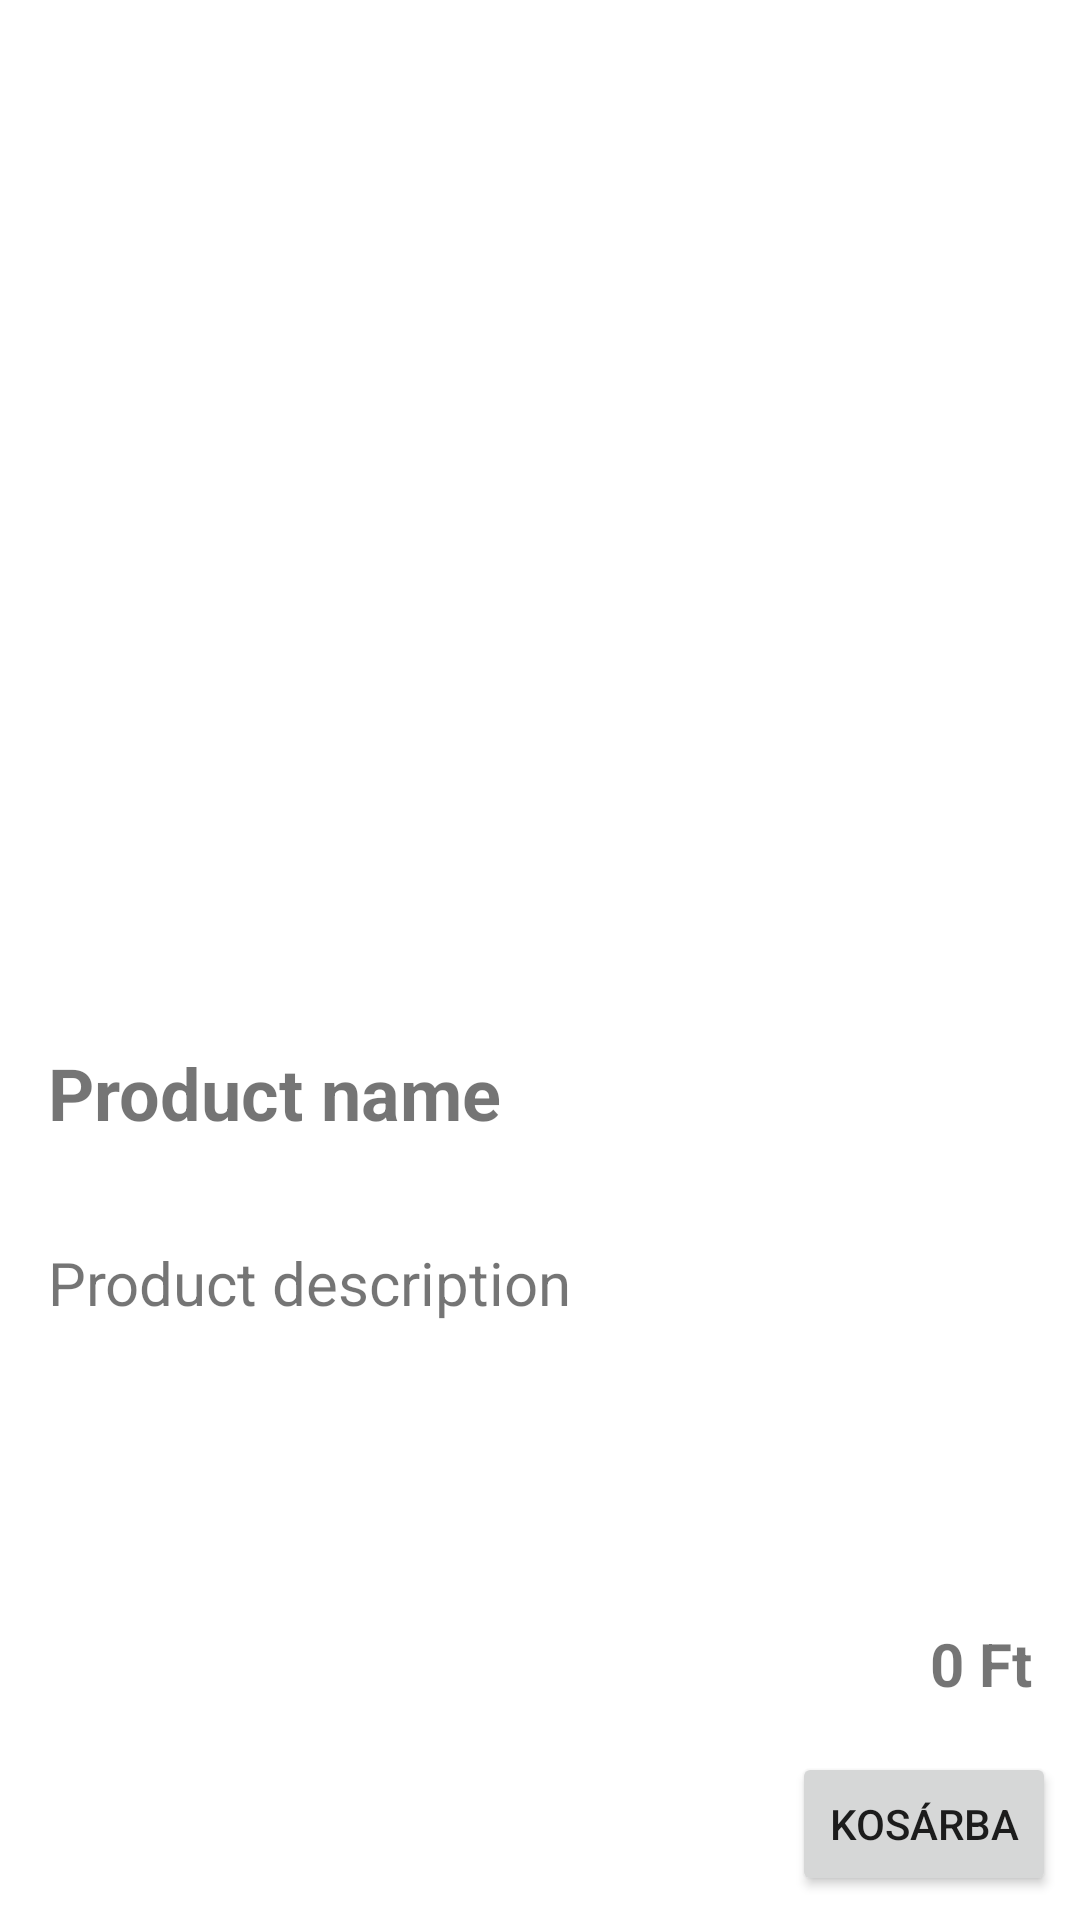

This screen was rendered from an Android layout file. Write that file and the resources it references.
<!-- AndroidManifest.xml: application theme Theme.WebshopProject -->
<!-- res/layout/activity_selected_product.xml -->
<?xml version="1.0" encoding="utf-8"?>

<androidx.constraintlayout.widget.ConstraintLayout xmlns:android="http://schemas.android.com/apk/res/android"
    xmlns:app="http://schemas.android.com/apk/res-auto"
    xmlns:tools="http://schemas.android.com/tools"
    android:layout_width="match_parent"
    android:layout_height="match_parent"
    tools:context=".SelectedProduct">

    <Button
        android:id="@+id/add_to_cart"
        android:layout_width="wrap_content"
        android:layout_height="wrap_content"
        android:layout_marginEnd="8dp"
        android:layout_marginBottom="8dp"
        android:text="Kosárba"
        app:layout_constraintBottom_toBottomOf="parent"
        app:layout_constraintEnd_toEndOf="parent" />

    <ImageView
        android:id="@+id/imageView"
        android:layout_width="0dp"
        android:layout_height="300dp"
        android:layout_marginTop="32dp"
        app:layout_constraintEnd_toEndOf="parent"
        app:layout_constraintStart_toStartOf="parent"
        app:layout_constraintTop_toTopOf="parent"
        tools:srcCompat="@tools:sample/avatars" />

    <TextView
        android:id="@+id/name"
        android:layout_width="wrap_content"
        android:layout_height="wrap_content"
        android:layout_marginStart="16dp"
        android:layout_marginTop="16dp"
        android:text="Product name"
        android:textStyle="bold"
        android:textSize="24dp"
        android:height="58dp"
        app:layout_constraintStart_toStartOf="parent"
        app:layout_constraintTop_toBottomOf="@+id/imageView" />

    <TextView
        android:id="@+id/description"
        android:layout_width="wrap_content"
        android:layout_height="200dp"
        android:layout_marginStart="16dp"
        android:layout_marginTop="8dp"
        android:text="Product description"
        android:textSize="20dp"
        app:layout_constraintStart_toStartOf="parent"
        app:layout_constraintTop_toBottomOf="@+id/name" />

    <TextView
        android:id="@+id/price"
        android:layout_width="wrap_content"
        android:layout_height="wrap_content"
        android:layout_marginEnd="16dp"
        android:layout_marginBottom="16dp"
        android:text="0 Ft"
        android:textSize="20dp"
        android:textStyle="bold"
        android:scrollbars = "vertical"
        app:layout_constraintBottom_toTopOf="@+id/add_to_cart"
        app:layout_constraintEnd_toEndOf="parent" />
</androidx.constraintlayout.widget.ConstraintLayout>
<!-- resources referenced by this layout -->
<resources>
  <style name="Theme.WebshopProject" parent="Theme.MaterialComponents.DayNight.DarkActionBar">
          
          <item name="colorPrimary">@color/primary</item>
          <item name="colorPrimaryVariant">@color/primary</item>
          <item name="colorOnPrimary">@color/white</item>
          
          <item name="colorSecondary">@color/teal_200</item>
          <item name="colorSecondaryVariant">@color/teal_700</item>
          <item name="colorOnSecondary">@color/black</item>
          
          <item name="android:statusBarColor" tools:targetApi="l">?attr/colorPrimaryVariant</item>
          
      </style>
  <color name="primary">#FF21242e</color>
  <color name="white">#FFFFFFFF</color>
  <color name="teal_200">#FF03DAC5</color>
  <color name="teal_700">#FF018786</color>
  <color name="black">#FF000000</color>
</resources>
